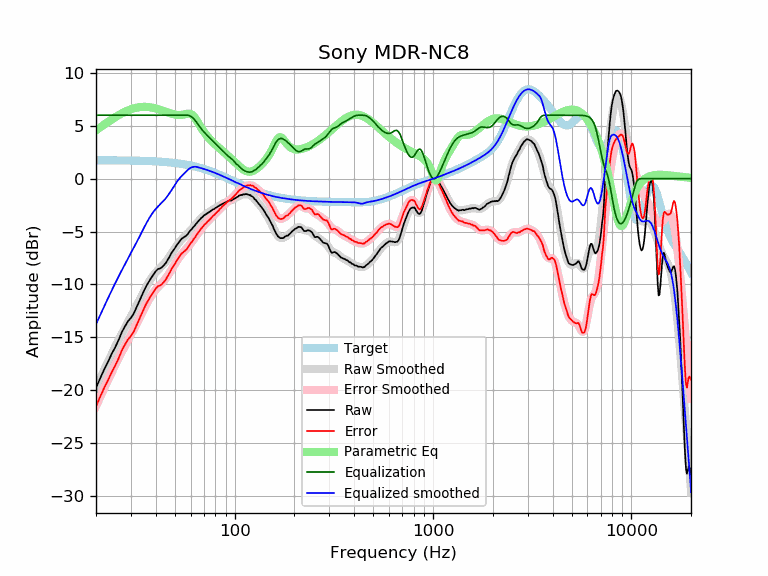

The data file committed next to this chart (first rows):
frequency, raw, error, smoothed, error_smoothed, equalization, parametric_eq, equalized_raw, equalized_smoothed, target
20, -19.78, -21.52, -19.76, -21.50, 6.00, 4.57, -13.78, -13.76, 1.74
21, -18.87, -20.61, -18.89, -20.64, 6.00, 4.85, -12.87, -12.89, 1.74
22, -18.04, -19.78, -18.07, -19.81, 6.00, 5.12, -12.04, -12.07, 1.74
23, -17.32, -19.06, -17.30, -19.03, 6.00, 5.37, -11.32, -11.30, 1.74
24, -16.56, -18.30, -16.56, -18.30, 6.00, 5.60, -10.56, -10.56, 1.74
25, -15.94, -17.67, -15.88, -17.61, 6.00, 5.81, -9.94, -9.88, 1.73
26, -15.26, -16.99, -15.24, -16.97, 6.00, 6.01, -9.26, -9.24, 1.73
27, -14.51, -16.24, -14.65, -16.38, 6.00, 6.18, -8.51, -8.65, 1.73
28, -13.96, -15.68, -14.09, -15.81, 6.00, 6.33, -7.96, -8.09, 1.72
29, -13.48, -15.20, -13.56, -15.28, 6.00, 6.46, -7.48, -7.56, 1.72
30, -13.16, -14.87, -13.05, -14.76, 6.00, 6.56, -7.16, -7.05, 1.71
31, -12.75, -14.46, -12.54, -14.25, 6.00, 6.65, -6.75, -6.54, 1.71
32, -12.17, -13.87, -12.05, -13.75, 6.00, 6.71, -6.17, -6.05, 1.70
33, -11.60, -13.30, -11.55, -13.25, 6.00, 6.76, -5.60, -5.55, 1.70
34, -11.06, -12.75, -11.07, -12.76, 6.00, 6.78, -5.06, -5.07, 1.69
35, -10.55, -12.23, -10.60, -12.28, 6.00, 6.79, -4.55, -4.60, 1.68
36, -10.09, -11.76, -10.17, -11.84, 6.00, 6.79, -4.09, -4.17, 1.67
37, -9.73, -11.39, -9.77, -11.43, 6.00, 6.77, -3.73, -3.77, 1.66
38, -9.36, -11.01, -9.42, -11.07, 6.00, 6.73, -3.36, -3.42, 1.65
39, -9.06, -10.70, -9.12, -10.76, 6.00, 6.69, -3.06, -3.12, 1.64
40, -8.76, -10.39, -8.87, -10.50, 6.00, 6.64, -2.76, -2.87, 1.63
41, -8.55, -10.17, -8.65, -10.27, 6.00, 6.59, -2.55, -2.65, 1.62
42, -8.49, -10.10, -8.45, -10.06, 6.00, 6.52, -2.49, -2.45, 1.61
43, -8.37, -9.97, -8.26, -9.85, 6.00, 6.46, -2.37, -2.26, 1.60
44, -8.18, -9.76, -8.06, -9.64, 6.00, 6.39, -2.18, -2.06, 1.58
45, -7.96, -9.53, -7.84, -9.41, 6.00, 6.33, -1.96, -1.84, 1.57
46, -7.66, -9.21, -7.61, -9.16, 6.00, 6.27, -1.66, -1.61, 1.55
47, -7.37, -8.91, -7.36, -8.90, 6.00, 6.20, -1.37, -1.36, 1.54
48, -7.04, -8.56, -7.10, -8.62, 6.00, 6.15, -1.04, -1.10, 1.52
49, -6.80, -8.30, -6.83, -8.33, 6.00, 6.10, -0.80, -0.83, 1.50
50, -6.56, -8.04, -6.57, -8.06, 6.00, 6.06, -0.56, -0.57, 1.48
51, -6.30, -7.76, -6.33, -7.80, 6.00, 6.03, -0.30, -0.33, 1.46
52, -6.09, -7.53, -6.11, -7.56, 6.00, 6.02, -0.09, -0.11, 1.44
53, -5.87, -7.29, -5.92, -7.34, 6.00, 6.02, 0.13, 0.08, 1.42
54, -5.68, -7.08, -5.75, -7.15, 6.00, 6.03, 0.32, 0.25, 1.40
55, -5.58, -6.96, -5.59, -6.97, 6.00, 6.05, 0.42, 0.41, 1.38
56, -5.47, -6.82, -5.45, -6.80, 6.00, 6.09, 0.53, 0.55, 1.35
57, -5.39, -6.72, -5.31, -6.64, 6.00, 6.12, 0.61, 0.69, 1.33
58, -5.24, -6.54, -5.17, -6.47, 6.00, 6.15, 0.76, 0.83, 1.30
59, -5.03, -6.30, -5.03, -6.30, 5.97, 6.15, 0.94, 0.94, 1.27
60, -4.87, -6.11, -4.88, -6.13, 5.91, 6.12, 1.04, 1.03, 1.24
61, -4.74, -5.96, -4.73, -5.94, 5.81, 6.04, 1.07, 1.08, 1.22
62, -4.55, -5.74, -4.57, -5.76, 5.69, 5.92, 1.14, 1.12, 1.19
63, -4.43, -5.59, -4.41, -5.57, 5.55, 5.77, 1.12, 1.13, 1.16
64, -4.25, -5.37, -4.26, -5.38, 5.38, 5.58, 1.13, 1.12, 1.12
65, -4.10, -5.19, -4.11, -5.20, 5.20, 5.38, 1.10, 1.09, 1.09
66, -3.96, -5.02, -3.97, -5.02, 5.02, 5.18, 1.06, 1.06, 1.06
67, -3.83, -4.85, -3.83, -4.86, 4.86, 4.97, 1.03, 1.02, 1.02
68, -3.70, -4.69, -3.71, -4.70, 4.70, 4.78, 1.00, 0.99, 0.99
69, -3.61, -4.56, -3.60, -4.56, 4.56, 4.60, 0.95, 0.95, 0.95
70, -3.47, -4.39, -3.50, -4.42, 4.42, 4.43, 0.95, 0.92, 0.92
71, -3.40, -4.28, -3.41, -4.29, 4.29, 4.27, 0.89, 0.88, 0.88
72, -3.35, -4.19, -3.33, -4.17, 4.17, 4.12, 0.82, 0.84, 0.84
73, -3.24, -4.05, -3.25, -4.05, 4.05, 3.99, 0.81, 0.81, 0.81
74, -3.19, -3.96, -3.17, -3.94, 3.94, 3.86, 0.75, 0.77, 0.77
75, -3.12, -3.85, -3.10, -3.83, 3.83, 3.74, 0.71, 0.73, 0.73
76, -3.03, -3.72, -3.03, -3.73, 3.73, 3.62, 0.70, 0.69, 0.69
77, -2.96, -3.61, -2.97, -3.62, 3.62, 3.51, 0.66, 0.65, 0.65
78, -2.89, -3.50, -2.90, -3.51, 3.51, 3.41, 0.62, 0.61, 0.61
79, -2.86, -3.43, -2.84, -3.41, 3.41, 3.31, 0.55, 0.57, 0.57
... 553 more rows
